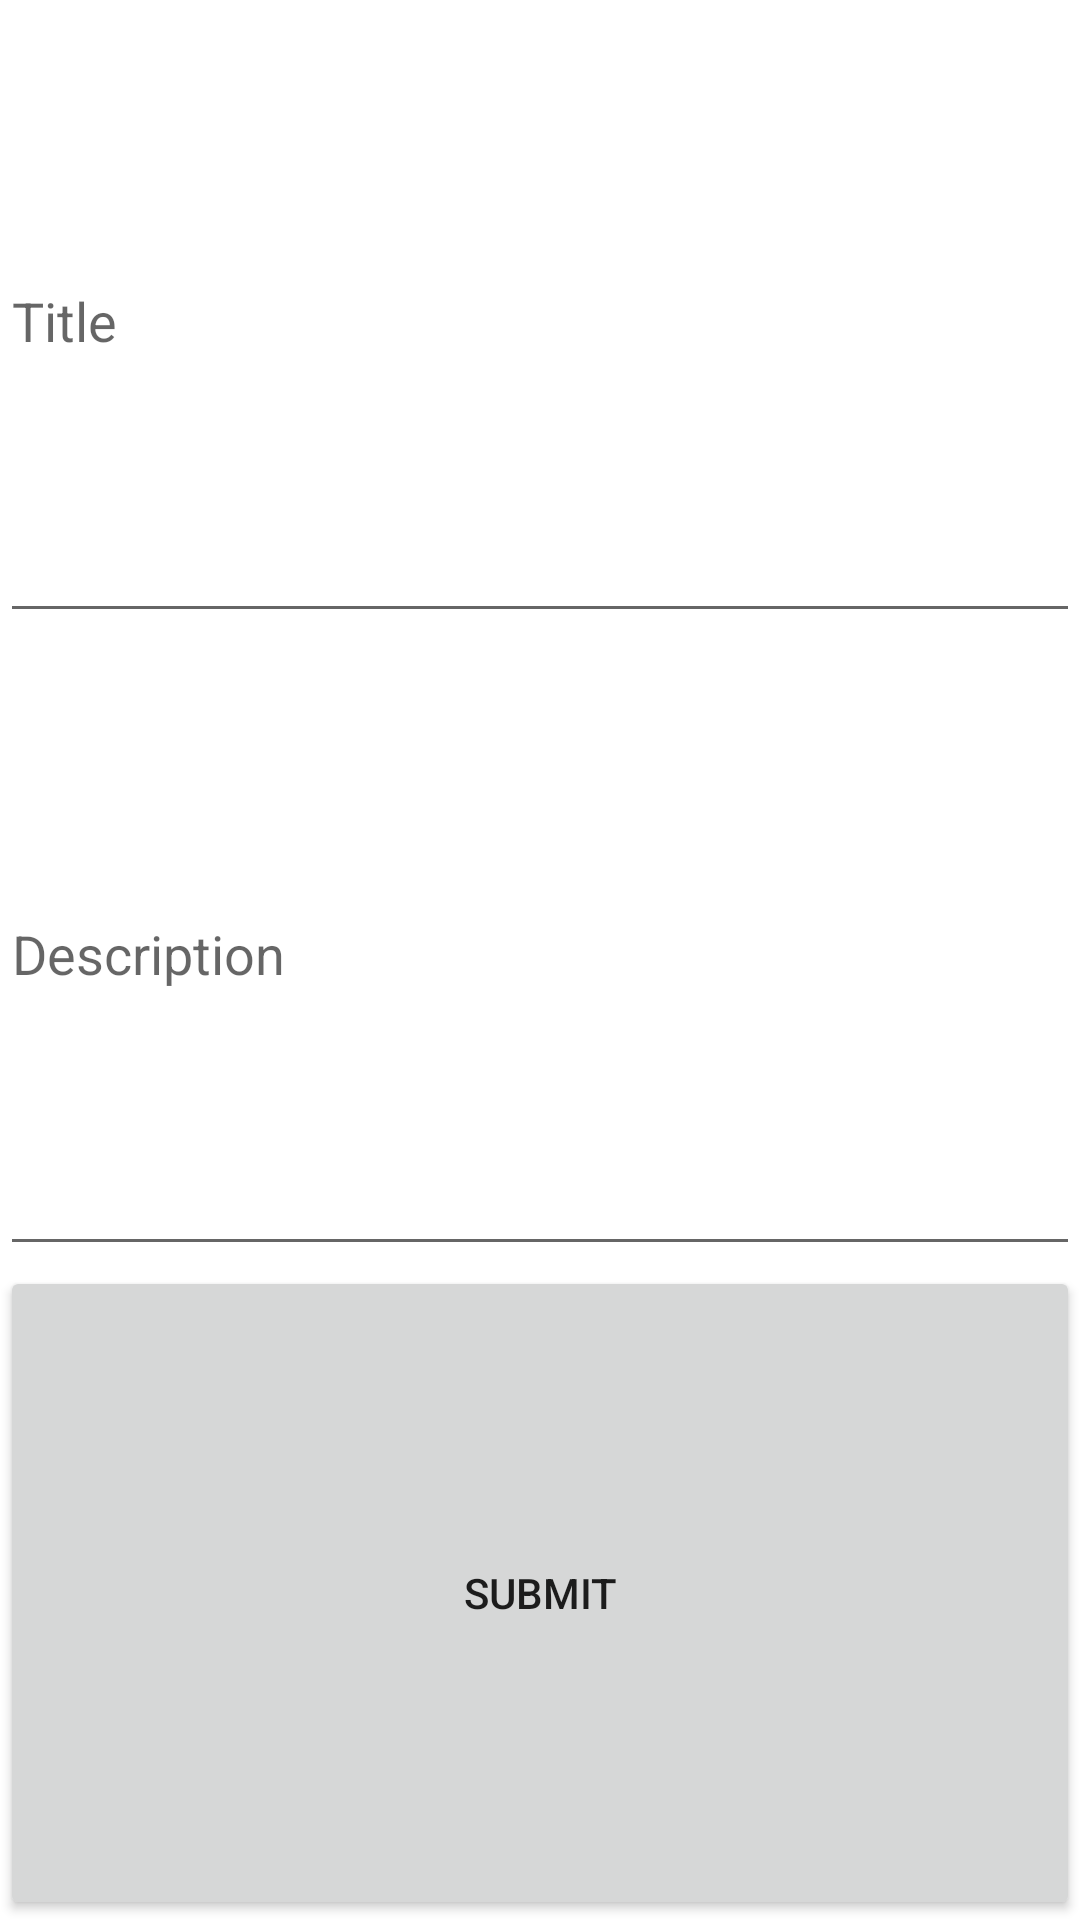

Write the Android layout XML for this screen, with the resource values it uses.
<!-- AndroidManifest.xml: application theme Theme.AnimeHub -->
<!-- res/layout/activity_post.xml -->
<?xml version="1.0" encoding="utf-8"?>
<LinearLayout xmlns:android="http://schemas.android.com/apk/res/android"
    xmlns:app="http://schemas.android.com/apk/res-auto"
    xmlns:tools="http://schemas.android.com/tools"
    android:layout_width="match_parent"
    android:layout_height="wrap_content"
    android:layout_margin="16dp"
    android:orientation="vertical">

    <EditText
        android:id="@+id/etTitle"
        android:layout_width="match_parent"
        android:layout_height="wrap_content"
        android:layout_weight="1"
        android:ems="10"
        android:hint="Title" />

    <EditText
        android:id="@+id/etDescription"
        android:layout_width="match_parent"
        android:layout_height="wrap_content"
        android:layout_weight="1"
        android:ems="10"
        android:hint="Description" />

    <Button
        android:id="@+id/btnSubmit"
        android:layout_width="match_parent"
        android:layout_height="wrap_content"
        android:layout_weight="1"
        android:text="Submit" />
</LinearLayout>
<!-- resources referenced by this layout -->
<resources>
  <style name="Theme.AnimeHub" parent="Theme.MaterialComponents.DayNight.NoActionBar">
          
          <item name="colorPrimary">@color/purple_500</item>
          <item name="colorPrimaryVariant">@color/purple_700</item>
          <item name="colorOnPrimary">@color/white</item>
          
          <item name="colorSecondary">@color/teal_200</item>
          <item name="colorSecondaryVariant">@color/teal_700</item>
          <item name="colorOnSecondary">@color/black</item>
          
          <item name="android:statusBarColor" tools:targetApi="l">?attr/colorPrimaryVariant</item>
          
      </style>
  <color name="purple_500">#FF6200EE</color>
  <color name="purple_700">#FF3700B3</color>
  <color name="white">#FFFFFFFF</color>
  <color name="teal_200">#FF03DAC5</color>
  <color name="teal_700">#FF018786</color>
  <color name="black">#FF000000</color>
</resources>
